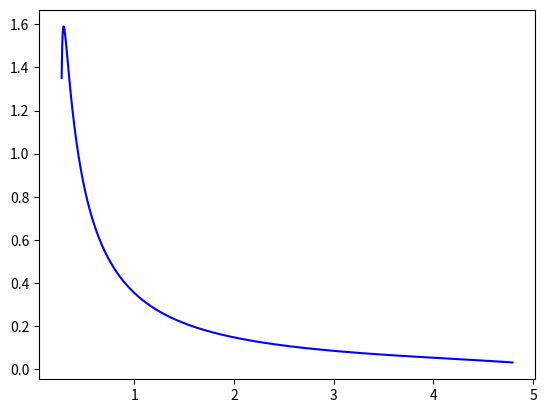

The matplotlib source for this figure:
import scipy.stats as st
import matplotlib.pyplot as plt
import numpy as np

distribution0 = "alpha"
params0 = [0.1764, 0.0748, 0.2752]
distribution1 = "johnsonsu"
params1 = [-1.0438, 0.8206, 0.2698, 0.0661]
distribution2 = "johnsonsb"
params2 = [1.1338, 0.5656, 0.2592, 5.0864]


def plot(distribution, params):
    dist = getattr(st, distribution)

    loc = params[-2]
    scale = params[-1]
    arg = params[:-2]
    start = dist.ppf(0.01, *arg, loc=loc, scale=scale)
    end1 = dist.ppf(0.99, *arg, loc=loc, scale=scale)
    x = np.linspace(start, end1, 1000)
    y = dist.pdf(x, loc=loc, scale=scale, *arg)

    plt.clf()
    plt.plot(x, y, 'b', label=distribution)
    plt.savefig(distribution + ".pdf", bbox_inches='tight')


plot(distribution0, params0)
plot(distribution1, params1)
plot(distribution2, params2)
